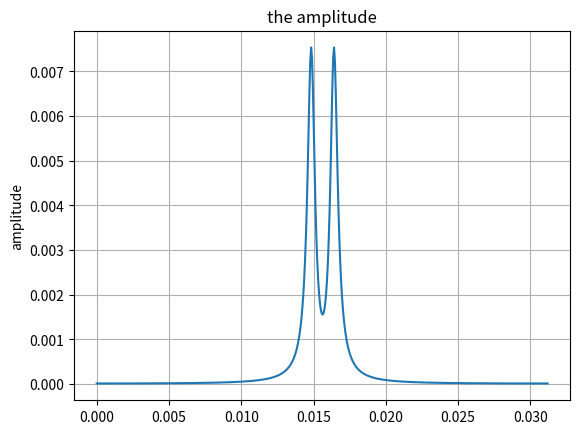

Recreate this plot in Python.
import numpy as np
import matplotlib.pyplot as plt

begintime = 0
endtime = 16
timelength = endtime - begintime
N = 512 # number of sample
sampling_freq = timelength / N
timepoints = np.arange(begintime, endtime, sampling_freq)

alpha = 2.0
f_0 = 0.8
def f_T(x) :
    if x <= 0 :
        u = 0
    else :
        u = 1 
    return x * np.exp(-alpha * x) * np.cos(2*np.pi*f_0*x) * u
signal = [f_T(x) for x in timepoints]

# Discrete Fourier transform with Fast Fourier Transform
fft = np.fft.fft(signal) / N
fft = np.fft.fftshift(fft)
fft_magnitude = abs(fft)

# freq domain
k = np.arange(N)
T = N / sampling_freq
freq = k / T

# Draw the signal graph
plt.title("the amplitude")
plt.ylabel("amplitude")
plt.plot(freq, fft_magnitude)
plt.grid()

plt.savefig("02fft_magnitude.png")